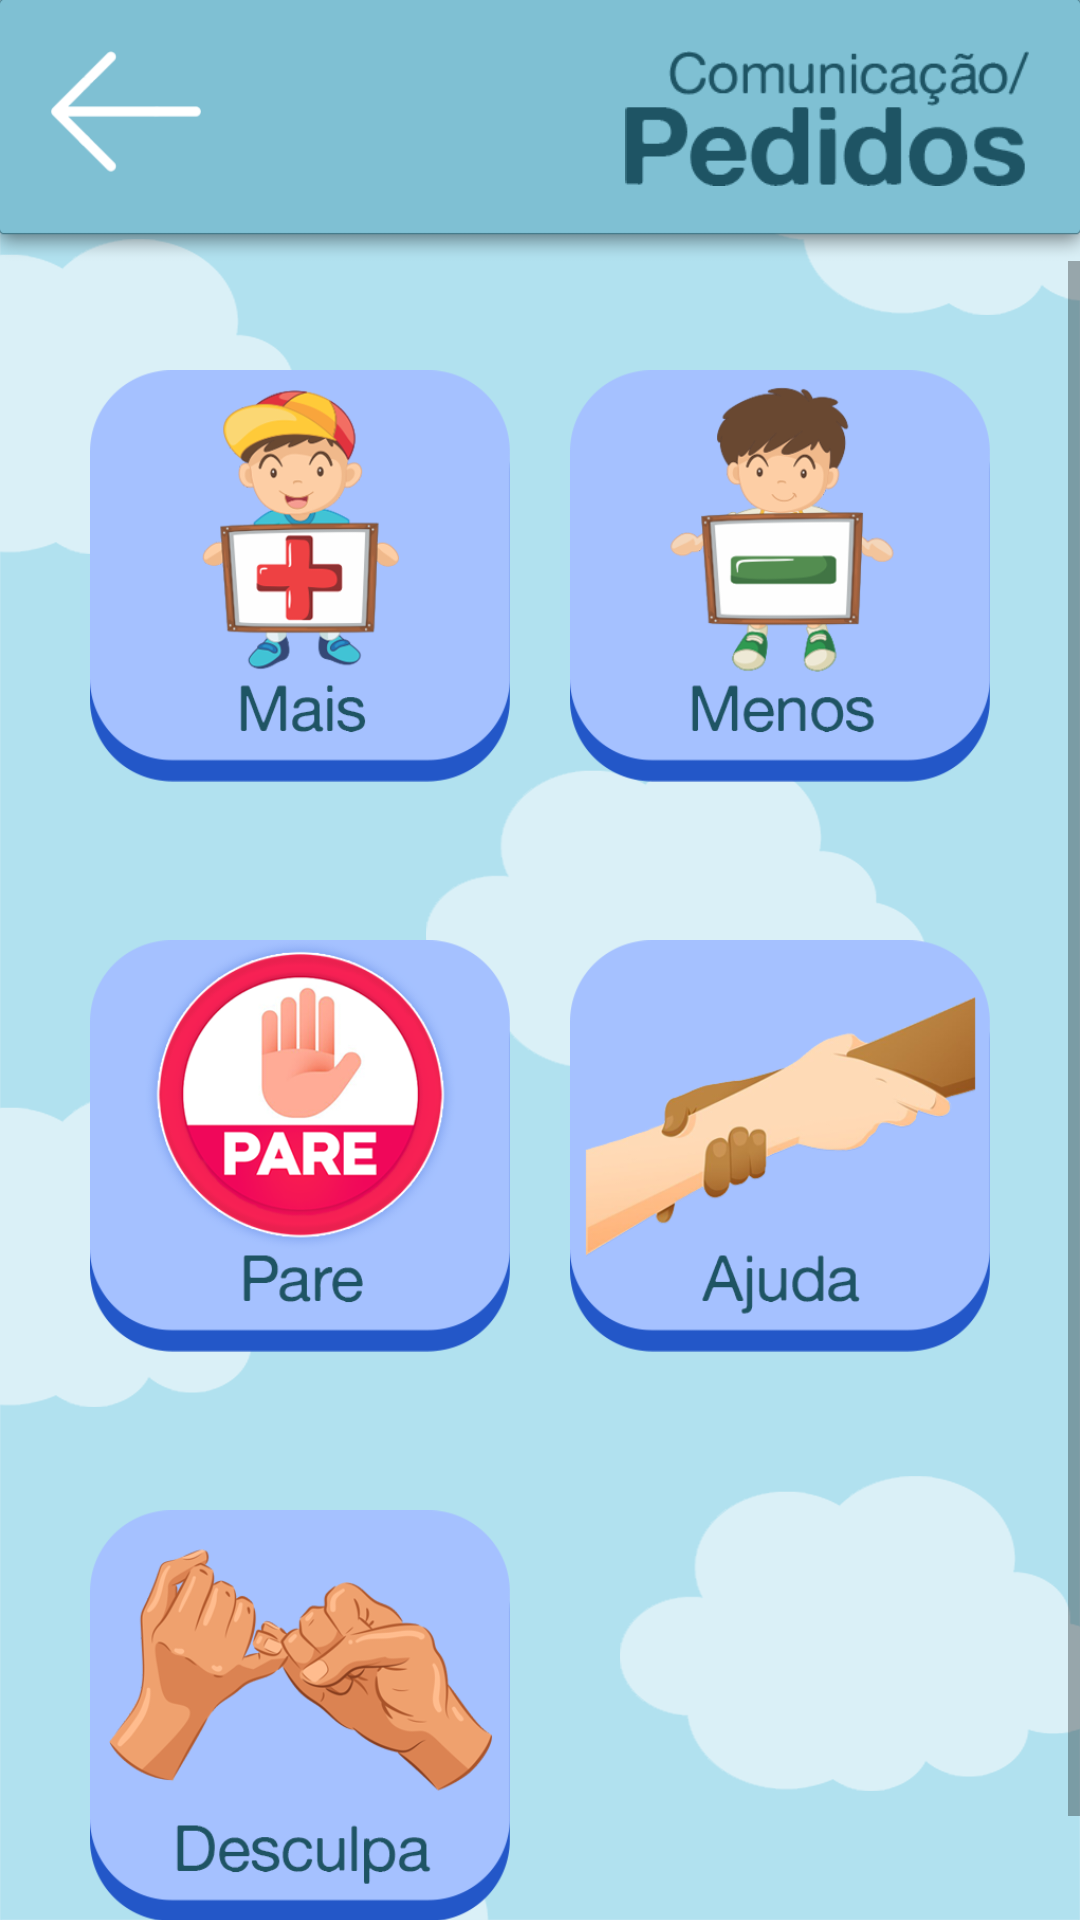

This screen was rendered from an Android layout file. Write that file and the resources it references.
<!-- AndroidManifest.xml: application theme Theme.AmigoTutu -->
<!-- res/layout/activity_main_pedidos.xml -->
<?xml version="1.0" encoding="utf-8"?>
<androidx.constraintlayout.widget.ConstraintLayout xmlns:android="http://schemas.android.com/apk/res/android"
    xmlns:app="http://schemas.android.com/apk/res-auto"
    xmlns:tools="http://schemas.android.com/tools"
    android:layout_width="match_parent"
    android:layout_height="match_parent"
    android:background="@drawable/background"
    tools:context=".MainActivity_pedidos">

    <ImageView
        android:id="@+id/barra_pedidos"
        android:layout_width="0dp"
        android:layout_height="87dp"
        android:scaleType="fitXY"
        app:layout_constraintEnd_toEndOf="parent"
        app:layout_constraintStart_toStartOf="parent"
        app:layout_constraintTop_toTopOf="parent"
        app:srcCompat="@drawable/topo_menu" />

    <ImageButton
        android:id="@+id/btn_voltar_pedidos"
        android:layout_width="50dp"
        android:layout_height="50dp"
        android:layout_marginStart="17dp"
        android:layout_marginTop="17dp"
        android:background="@android:color/transparent"
        android:scaleType="fitStart"
        app:layout_constraintStart_toStartOf="parent"
        app:layout_constraintTop_toTopOf="parent"
        app:srcCompat="@drawable/btnvoltar" />

    <ImageView
        android:id="@+id/img_comunicacao_pedidos"
        android:layout_width="200dp"
        android:layout_height="45dp"
        android:layout_marginTop="17dp"
        android:layout_marginEnd="17dp"
        android:scaleType="fitEnd"
        app:layout_constraintEnd_toEndOf="parent"
        app:layout_constraintTop_toTopOf="parent"
        app:srcCompat="@drawable/catsubcat_pedidos" />

    <ScrollView
        android:layout_width="0dp"
        android:layout_height="0dp"
        app:layout_constraintBottom_toBottomOf="parent"
        app:layout_constraintEnd_toEndOf="parent"
        app:layout_constraintStart_toStartOf="parent"
        app:layout_constraintTop_toBottomOf="@+id/barra_pedidos">

        <LinearLayout
            android:layout_width="match_parent"
            android:layout_height="wrap_content"
            android:orientation="vertical" >

            <LinearLayout
                android:layout_width="match_parent"
                android:layout_height="match_parent"
                android:gravity="center_horizontal"
                android:orientation="horizontal">

                <ImageButton
                    android:id="@+id/btn_pedidos_mais"
                    android:layout_width="170dp"
                    android:layout_height="170dp"
                    android:layout_marginTop="20dp"
                    android:layout_marginRight="10dp"
                    android:layout_marginBottom="20dp"
                    android:background="@android:color/transparent"
                    android:onClick="som_pedidos_mais"
                    android:paddingLeft="30dp"
                    android:scaleType="fitCenter"
                    app:srcCompat="@drawable/btn_pedidos_mais" />

                <ImageButton
                    android:id="@+id/btn_pedidos_menos"
                    android:layout_width="170dp"
                    android:layout_height="170dp"
                    android:layout_marginLeft="10dp"
                    android:layout_marginTop="20dp"
                    android:layout_marginBottom="20dp"
                    android:background="@android:color/transparent"
                    android:onClick="som_pedidos_menos"
                    android:paddingRight="30dp"
                    android:scaleType="fitCenter"
                    app:srcCompat="@drawable/btn_pedidos_menos" />
            </LinearLayout>

            <LinearLayout
                android:layout_width="match_parent"
                android:layout_height="match_parent"
                android:gravity="center_horizontal"
                android:orientation="horizontal">

                <ImageButton
                    android:id="@+id/btn_pedidos_pare"
                    android:layout_width="170dp"
                    android:layout_height="170dp"
                    android:layout_marginRight="10dp"
                    android:layout_marginBottom="20dp"
                    android:background="@android:color/transparent"
                    android:onClick="som_pedidos_pare"
                    android:paddingLeft="30dp"
                    android:scaleType="fitCenter"
                    app:srcCompat="@drawable/btn_pedidos_pare" />

                <ImageButton
                    android:id="@+id/btn_pedidos_ajuda"
                    android:layout_width="170dp"
                    android:layout_height="170dp"
                    android:layout_marginLeft="10dp"
                    android:layout_marginBottom="20dp"
                    android:background="@android:color/transparent"
                    android:onClick="som_pedidos_ajuda"
                    android:paddingRight="30dp"
                    android:scaleType="fitCenter"
                    app:srcCompat="@drawable/btn_pedidos_ajuda" />
            </LinearLayout>

            <LinearLayout
                android:layout_width="match_parent"
                android:layout_height="match_parent"
                android:gravity="center_horizontal"
                android:orientation="horizontal">

                <ImageButton
                    android:id="@+id/btn_pedidos_desculpa"
                    android:layout_width="170dp"
                    android:layout_height="170dp"
                    android:layout_marginRight="10dp"
                    android:layout_marginBottom="20dp"
                    android:background="@android:color/transparent"
                    android:onClick="som_pedidos_desculpa"
                    android:paddingLeft="30dp"
                    android:scaleType="fitCenter"
                    app:srcCompat="@drawable/btn_pedidos_desculpa" />

                <ImageButton
                    android:id="@+id/btn_pedidos_vazio"
                    android:layout_width="170dp"
                    android:layout_height="170dp"
                    android:layout_marginLeft="10dp"
                    android:layout_marginBottom="20dp"
                    android:background="@android:color/transparent"
                    android:paddingRight="30dp"
                    android:scaleType="fitCenter"
                    app:srcCompat="@drawable/btn_vazio" />
            </LinearLayout>
        </LinearLayout>
    </ScrollView>
</androidx.constraintlayout.widget.ConstraintLayout>
<!-- resources referenced by this layout -->
<resources>
  <!-- drawable background: png bitmap (drawable, 60510 bytes) -->
  <!-- drawable btn_pedidos_ajuda: png bitmap (drawable, 56883 bytes) -->
  <!-- drawable btn_pedidos_desculpa: png bitmap (drawable, 67527 bytes) -->
  <!-- drawable btn_pedidos_mais: png bitmap (drawable, 56697 bytes) -->
  <!-- drawable btn_pedidos_menos: png bitmap (drawable, 53530 bytes) -->
  <!-- drawable btn_pedidos_pare: png bitmap (drawable, 75789 bytes) -->
  <!-- drawable btn_vazio: png bitmap (drawable, 5729 bytes) -->
  <!-- drawable btnvoltar: png bitmap (drawable, 4738 bytes) -->
  <!-- drawable catsubcat_pedidos: png bitmap (drawable, 10255 bytes) -->
  <!-- drawable topo_menu: png bitmap (drawable, 5386 bytes) -->
  <style name="Theme.AmigoTutu" parent="Theme.AppCompat.Light.NoActionBar">
          
          <item name="colorPrimary">@color/purple_500</item>
          <item name="colorPrimaryVariant">#7FBFD2</item>
          <item name="colorOnPrimary">@color/white</item>
          
          <item name="colorSecondary">@color/teal_200</item>
          <item name="colorSecondaryVariant">@color/teal_700</item>
          <item name="colorOnSecondary">@color/black</item>
          
          <item name="android:statusBarColor">?attr/colorPrimaryVariant</item>
          
  
          
          <item name="android:soundEffectsEnabled">false</item>
          
  
      </style>
  <!-- not gathered from this repository: default colours our renderer supplied (Android Studio template values) -->
  <color name="purple_500">#FF6200EE</color>
  <color name="teal_200">#FF03DAC5</color>
  <color name="teal_700">#FF018786</color>
  <color name="black">#FF000000</color>
  <color name="white">#FFFFFFFF</color>
</resources>
